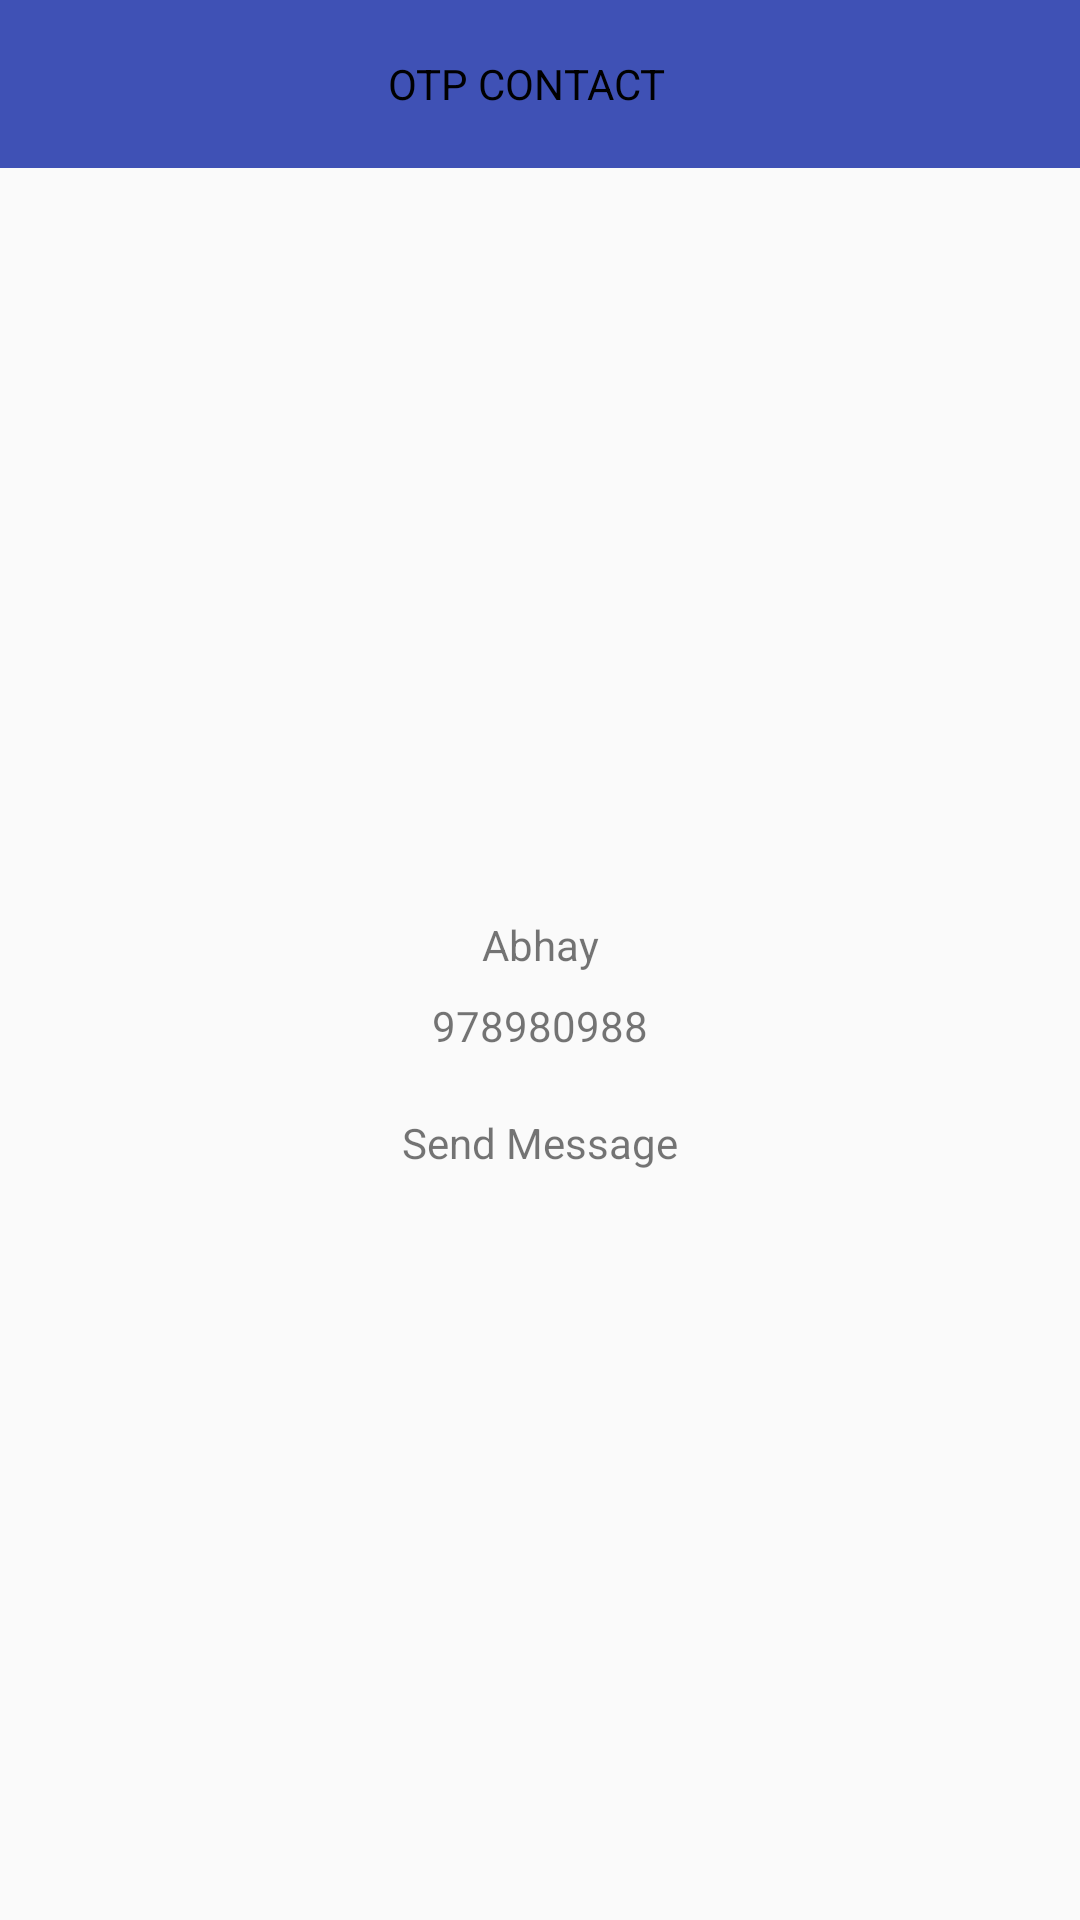

The Android layout XML behind this screen, and the referenced resources:
<!-- AndroidManifest.xml: application theme Theme.Example -->
<!-- res/layout/activity_contact_info.xml -->
<?xml version="1.0" encoding="utf-8"?>
<LinearLayout xmlns:android="http://schemas.android.com/apk/res/android"
    xmlns:tools="http://schemas.android.com/tools"
    android:layout_width="match_parent"
    android:layout_height="match_parent"
    android:orientation="vertical"
    tools:context="code.com.otpcontact.ContactInfo">

    <include
        layout="@layout/toolbar"/>

    <LinearLayout
        android:layout_width="match_parent"
        android:layout_height="match_parent"
        android:orientation="vertical"
        android:gravity="center"
       >
        <TextView
            android:layout_width="match_parent"
            android:layout_height="wrap_content"
            android:id="@+id/name"
            android:text="Abhay"
            android:gravity="center"/>
        <TextView
            android:layout_width="match_parent"
            android:layout_height="wrap_content"
            android:id="@+id/phoneno"
            android:layout_below="@id/name"
            android:gravity="center"
            android:layout_marginTop="@dimen/top"
            android:text="978980988"/>
        <TextView
            android:layout_width="wrap_content"
            android:layout_height="wrap_content"
            android:layout_marginTop="@dimen/left"
            android:id="@+id/sendmsg"
            android:textAlignment="center"
            android:gravity="center_horizontal"
            android:background="@drawable/drwableblue"
            android:layout_below="@id/phoneno"
            android:text="@string/sendmsg"/>

    </LinearLayout>

</LinearLayout>
<!-- res/layout/toolbar.xml (included above) -->
<?xml version="1.0" encoding="utf-8"?>
<android.support.v7.widget.Toolbar xmlns:android="http://schemas.android.com/apk/res/android"
    android:layout_width="match_parent" android:layout_height="wrap_content"
    android:background="@color/colorPrimary"
    android:id="@+id/main_toolbar"
    android:padding="@dimen/top"
    >
    <LinearLayout
        android:layout_width="match_parent" android:layout_height="wrap_content"
        android:orientation="horizontal"
        android:weightSum="1"
        >
        <ImageButton
            android:id="@+id/home"
            android:layout_height="fill_parent"
            android:layout_width="wrap_content"
            android:visibility="gone"
            android:layout_gravity="center"
            android:gravity="center"
            android:layout_weight="0.1"
            android:src="@drawable/ic_keyboard_backspace_black_24dp"
            android:background="@color/colorPrimary"
            />
        <TextView
            android:layout_width="wrap_content"
            android:layout_height="wrap_content"
            android:text="@string/app_name"
            android:gravity="center"
            android:id="@+id/title"
            android:textColor="@color/black"
            android:layout_weight="0.9"/>
        </LinearLayout>

</android.support.v7.widget.Toolbar>
<!-- resources referenced by this layout -->
<resources>
  <color name="black">#ff000000</color>
  <color name="colorPrimary">#3F51B5</color>
  <dimen name="left">20dp</dimen>
  <dimen name="top">8dp</dimen>
  <string name="app_name">OTP CONTACT</string>
  <string name="sendmsg">Send Message</string>
  <style name="Theme.Example" parent="Theme.AppCompat.Light.NoActionBar" />
</resources>
